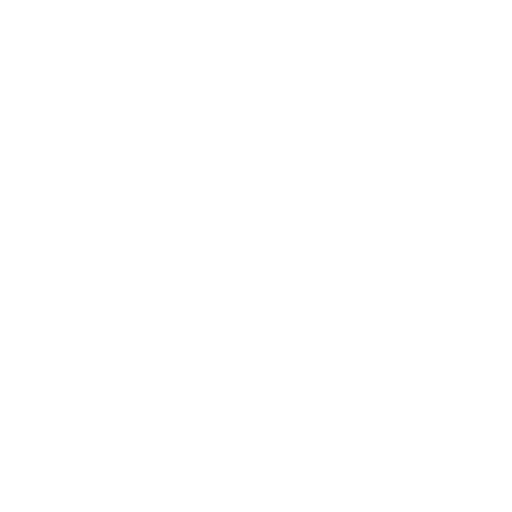
t = 0.00 s
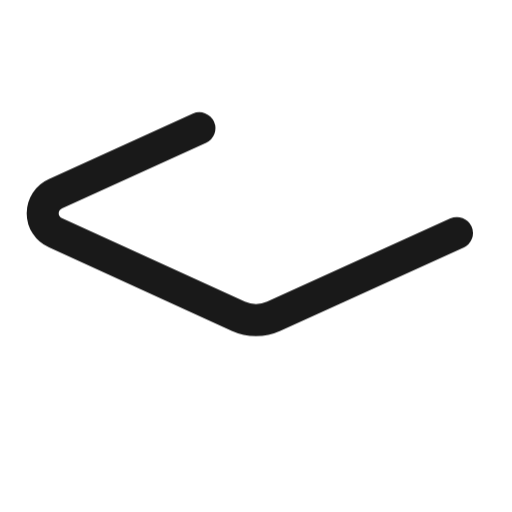
t = 0.60 s
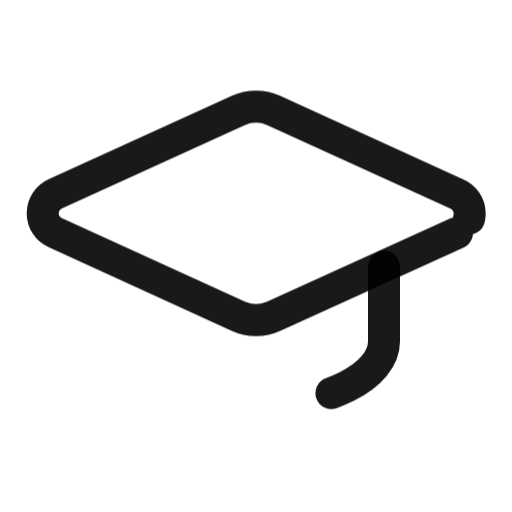
t = 0.83 s
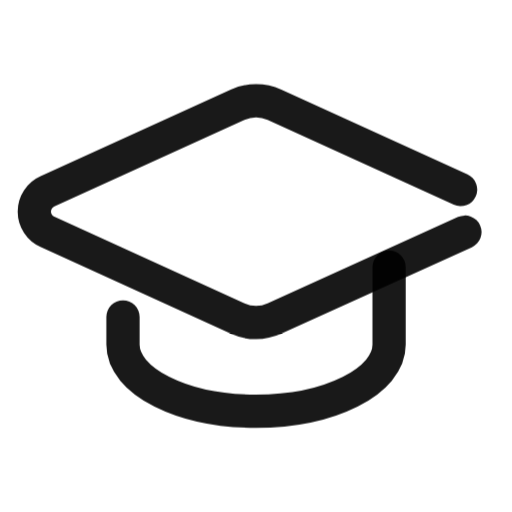
t = 1.05 s
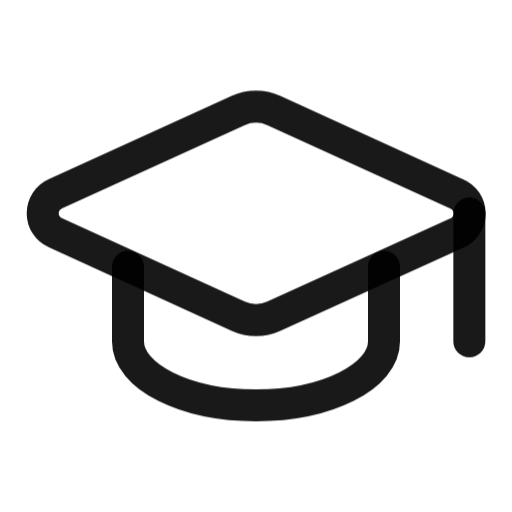
t = 1.50 s
t = 1.80 s: frame unchanged from t = 1.50 s, image omitted

The animated SVG that drew these frames (rendered in a browser with its animation timeline set to each time). Animation: 4 CSS @keyframes rules; one cycle of 1.80 s.

<svg width="18" height="18" viewBox="0 0 18 18" fill="none" xmlns="http://www.w3.org/2000/svg">
  <defs>
    <style>
      /* 路径绘制：绘制帽顶 */
      @keyframes drawCapTop {
        0% {
          stroke-dasharray: 50 50;
          stroke-dashoffset: -50;
        }
        75% {
          stroke-dasharray: 50 50;
          stroke-dashoffset: 0;
        }
        90% {
          stroke-dasharray: 50 50;
          stroke-dashoffset: -2;
        }
        100% {
          stroke-dasharray: 50 50;
          stroke-dashoffset: 0;
        }
      }

      /* 路径绘制：绘制帽底 */
      @keyframes drawCapBottom {
        0% {
          stroke-dasharray: 30 30;
          stroke-dashoffset: -30;
        }
        75% {
          stroke-dasharray: 30 30;
          stroke-dashoffset: 0;
        }
        90% {
          stroke-dasharray: 30 30;
          stroke-dashoffset: -1;
        }
        100% {
          stroke-dasharray: 30 30;
          stroke-dashoffset: 0;
        }
      }

      /* 路径绘制：绘制流苏 */
      @keyframes drawTassel {
        0% {
          stroke-dasharray: 10 10;
          stroke-dashoffset: -10;
        }
        75% {
          stroke-dasharray: 10 10;
          stroke-dashoffset: 0;
        }
        90% {
          stroke-dasharray: 10 10;
          stroke-dashoffset: -1;
        }
        100% {
          stroke-dasharray: 10 10;
          stroke-dashoffset: 0;
        }
      }

      /* 整体scale回弹 */
      @keyframes wholeScaleBounce {
        0% {
          transform: scale(1);
        }
        85% {
          transform: scale(1);
        }
        92% {
          transform: scale(1.04);
        }
        100% {
          transform: scale(1);
        }
      }

      .cap-top {
        stroke-dasharray: 50 50;
        stroke-dashoffset: -50;
        animation: drawCapTop 1.2s ease-in-out forwards;
      }

      .cap-bottom {
        stroke-dasharray: 30 30;
        stroke-dashoffset: -30;
        animation: drawCapBottom 1.2s ease-in-out 0.3s forwards;
      }

      .tassel {
        stroke-dasharray: 10 10;
        stroke-dashoffset: -10;
        animation: drawTassel 1.2s ease-in-out 0.6s forwards;
      }

      .grad-cap {
        transform-box: view-box;
        transform-origin: 9px 9px;
        animation: wholeScaleBounce 1.2s cubic-bezier(0.34, 1.56, 0.64, 1) forwards;
      }
    </style>
  </defs>
  <g class="grad-cap">
    <path class="cap-top" d="M16.0651 8.19177C16.1994 8.13254 16.3133 8.03522 16.3928 7.91187C16.4723 7.78852 16.5139 7.64456 16.5123 7.49782C16.5108 7.35108 16.4663 7.20801 16.3843 7.08633C16.3022 6.96465 16.1863 6.86971 16.0508 6.81327L9.62259 3.88527C9.42717 3.79613 9.21488 3.75 9.00009 3.75C8.7853 3.75 8.57301 3.79613 8.37759 3.88527L1.95009 6.81027C1.81657 6.86875 1.70298 6.96487 1.62322 7.08688C1.54346 7.20889 1.50098 7.3515 1.50098 7.49727C1.50098 7.64304 1.54346 7.78565 1.62322 7.90766C1.70298 8.02967 1.81657 8.12579 1.95009 8.18427L8.37759 11.1153C8.57301 11.2044 8.7853 11.2505 9.00009 11.2505C9.21488 11.2505 9.42717 11.2044 9.62259 11.1153L16.0651 8.19177Z" stroke="black" stroke-opacity="0.9" stroke-width="1.125" stroke-linecap="round" stroke-linejoin="round"/>
    <path class="cap-bottom" d="M4.5 9.375V12C4.5 12.5967 4.97411 13.169 5.81802 13.591C6.66193 14.0129 7.80653 14.25 9 14.25C10.1935 14.25 11.3381 14.0129 12.182 13.591C13.0259 13.169 13.5 12.5967 13.5 12V9.375" stroke="black" stroke-opacity="0.9" stroke-width="1.125" stroke-linecap="round" stroke-linejoin="round"/>
    <path class="tassel" d="M16.5002 7.5V12" stroke="black" stroke-opacity="0.9" stroke-width="1.125" stroke-linecap="round" stroke-linejoin="round"/>
  </g>
</svg>
